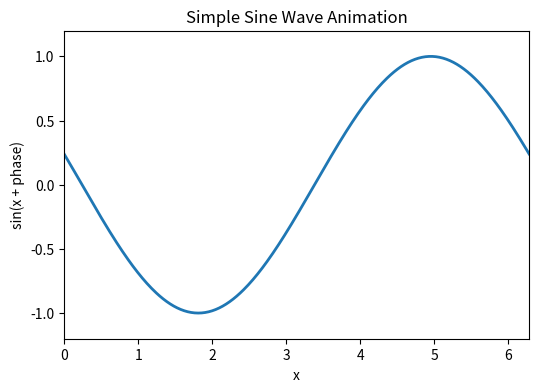

Recreate this plot in Python.
import numpy as np
import matplotlib.pyplot as plt
from matplotlib.animation import FuncAnimation, PillowWriter


def main() -> None:
    x = np.linspace(0, 2 * np.pi, 400)

    fig, ax = plt.subplots(figsize=(6, 4))
    (line,) = ax.plot(x, np.sin(x), lw=2)
    ax.set_xlim(0, 2 * np.pi)
    ax.set_ylim(-1.2, 1.2)
    ax.set_title("Simple Sine Wave Animation")
    ax.set_xlabel("x")
    ax.set_ylabel("sin(x + phase)")

    def update(frame: int):
        phase = frame * 0.1
        line.set_ydata(np.sin(x + phase))
        return (line,)

    animation = FuncAnimation(
        fig,
        update,
        frames=30,
        interval=50,
        blit=True,
    )

    writer = PillowWriter(fps=30)
    output_file = "simple_animation.gif"
    animation.save(output_file, writer=writer)
    
    print(f"Saved animation to {output_file}")


if __name__ == "__main__":
    main()
